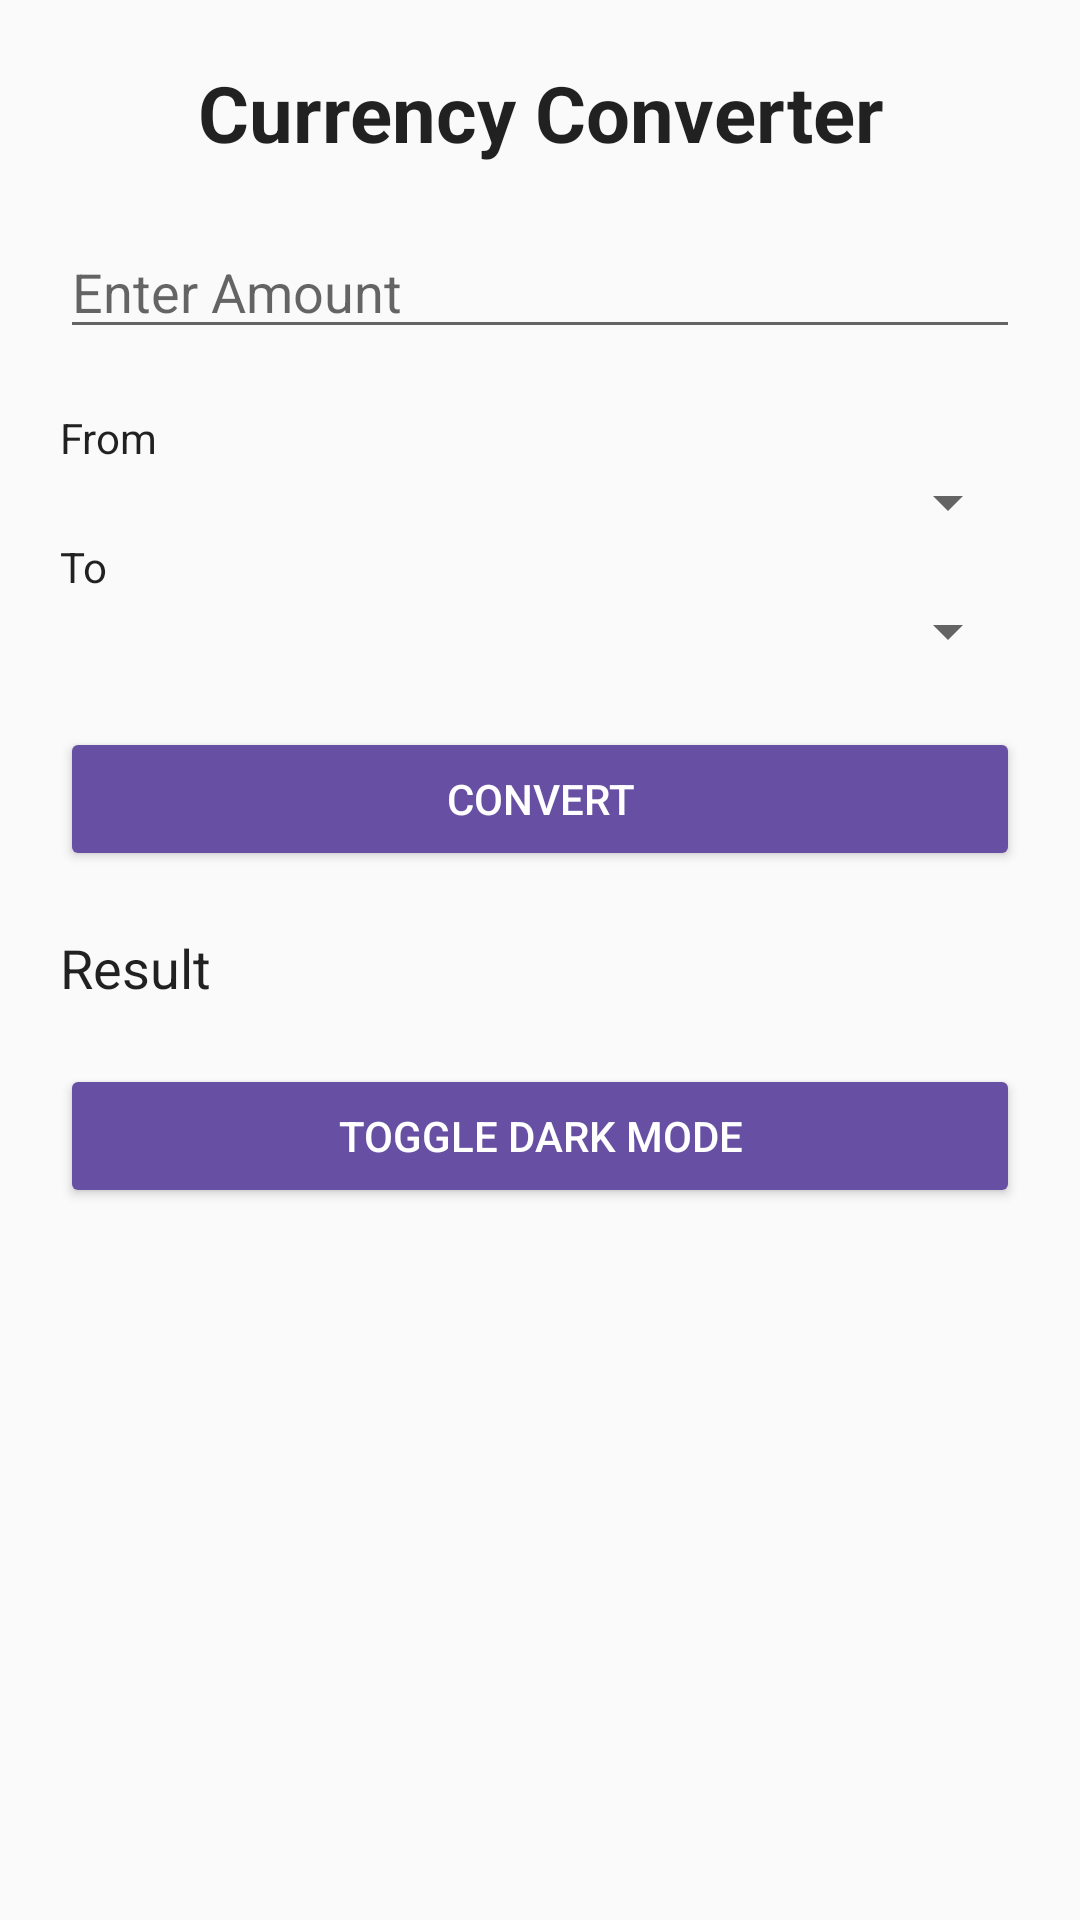

This screen was rendered from an Android layout file. Write that file and the resources it references.
<!-- AndroidManifest.xml: application theme Theme.Currencyconverte -->
<!-- res/layout/activity_main.xml -->
<?xml version="1.0" encoding="utf-8"?>
<LinearLayout
    xmlns:android="http://schemas.android.com/apk/res/android"
    android:layout_width="match_parent"
    android:layout_height="match_parent"
    android:orientation="vertical"
    android:padding="20dp"
    android:background="?android:colorBackground">

    
    <TextView
        android:layout_width="match_parent"
        android:layout_height="wrap_content"
        android:text="Currency Converter"
        android:textSize="26sp"
        android:textStyle="bold"
        android:textColor="?android:textColorPrimary"
        android:gravity="center"
        android:layout_marginBottom="20dp"/>

    
    <EditText
        android:id="@+id/amount"
        android:layout_width="match_parent"
        android:layout_height="wrap_content"
        android:hint="Enter Amount"
        android:textColor="?android:textColorPrimary"
        android:textColorHint="?android:textColorHint"
        android:inputType="numberDecimal"
        android:layout_marginBottom="20dp"/>

    
    <TextView
        android:layout_width="match_parent"
        android:layout_height="wrap_content"
        android:text="From"
        android:textColor="?android:textColorPrimary"/>

    <Spinner
        android:id="@+id/fromSpinner"
        android:layout_width="match_parent"
        android:layout_height="wrap_content"/>

    
    <TextView
        android:layout_width="match_parent"
        android:layout_height="wrap_content"
        android:text="To"
        android:textColor="?android:textColorPrimary"/>

    <Spinner
        android:id="@+id/toSpinner"
        android:layout_width="match_parent"
        android:layout_height="wrap_content"
        android:layout_marginBottom="20dp"/>

    
    <Button
        android:id="@+id/convertBtn"
        android:layout_width="match_parent"
        android:layout_height="wrap_content"
        android:text="Convert"
        android:textColor="#FFFFFF"
        android:backgroundTint="?attr/colorPrimary"
        android:layout_marginBottom="20dp"/>

    
    <TextView
        android:id="@+id/result"
        android:layout_width="match_parent"
        android:layout_height="wrap_content"
        android:text="Result"
        android:textSize="18sp"
        android:textColor="?android:textColorPrimary"
        android:layout_marginBottom="20dp"/>

    
    <Button
        android:id="@+id/themeBtn"
        android:layout_width="match_parent"
        android:layout_height="wrap_content"
        android:text="Toggle Dark Mode"
        android:textColor="#FFFFFF"
        android:backgroundTint="?attr/colorPrimary"/>

</LinearLayout>
<!-- resources referenced by this layout -->
<resources>
  <style name="Theme.Currencyconverte" parent="Theme.AppCompat.DayNight.NoActionBar">
          <item name="colorPrimary">#6750A4</item>
          <item name="colorPrimaryDark">#6750A4</item>
          <item name="colorAccent">#6750A4</item>
      </style>
</resources>
